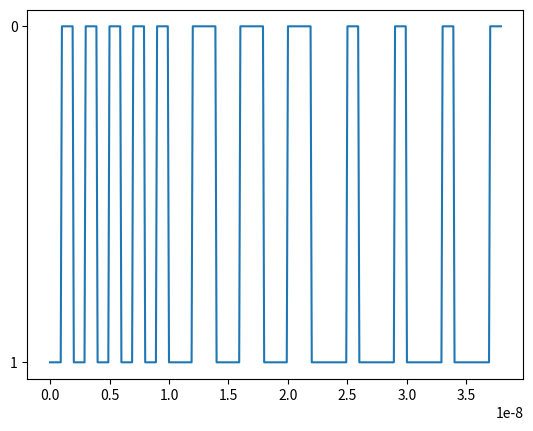

Generate this figure with matplotlib:
import numpy as np
import matplotlib.pyplot as plt

dr = int(1e9)
fs = int(10e9)

Ts = 1/fs
Td = 1/dr

data = "10101010101100110011001110111011101110"
bits = len(data)
data_v = ""
for i in range(len(data)):
    data_v = data_v + data[i]*(int(fs/dr))

data_v = (i for i in data_v)

data_t = bits*int(fs/dr)
data_t = (i*(1/fs) for i in range(data_t))

plt.plot(list(data_t), list(data_v))
plt.show()